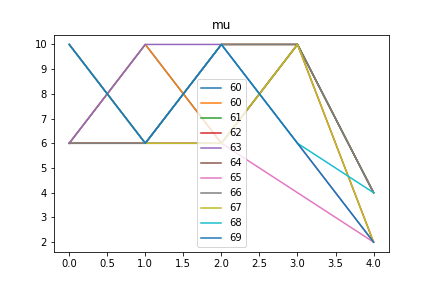

The data file committed next to this chart (first rows):
mu, Max_fit, Gen, Dataset, Dist, Hof
60, 5.0, 9, [6, 10, 6, 10, 6, 10, 6, 10, 4, 2], 0.02817, [6, 10, 6, 10, 4]
61, 5.0, 9, [6, 10, 6, 10, 6, 10, 6, 10, 4, 2], 0.02817, [6, 6, 10, 10, 4]
62, 5.0, 13, [6, 10, 6, 10, 6, 10, 6, 10, 4, 2], 0.02817, [6, 6, 10, 10, 2]
63, 5.0, 10, [6, 10, 6, 10, 6, 10, 6, 10, 4, 2], 0.02817, [6, 10, 10, 6, 2]
64, 5.0, 10, [6, 10, 6, 10, 6, 10, 6, 10, 4, 2], 0.02817, [10, 6, 6, 10, 4]
65, 5.0, 8, [6, 10, 6, 10, 6, 10, 6, 10, 4, 2], 0.09251, [10, 6, 6, 4, 2]
66, 5.0, 9, [6, 10, 6, 10, 6, 10, 6, 10, 4, 2], 0.02817, [6, 6, 10, 10, 4]
67, 5.0, 9, [6, 10, 6, 10, 6, 10, 6, 10, 4, 2], 0.02817, [10, 6, 6, 10, 2]
68, 5.0, 10, [6, 10, 6, 10, 6, 10, 6, 10, 4, 2], 0.02817, [10, 6, 10, 6, 4]
69, 5.0, 10, [6, 10, 6, 10, 6, 10, 6, 10, 4, 2], 0.02817, [10, 6, 10, 6, 2]
